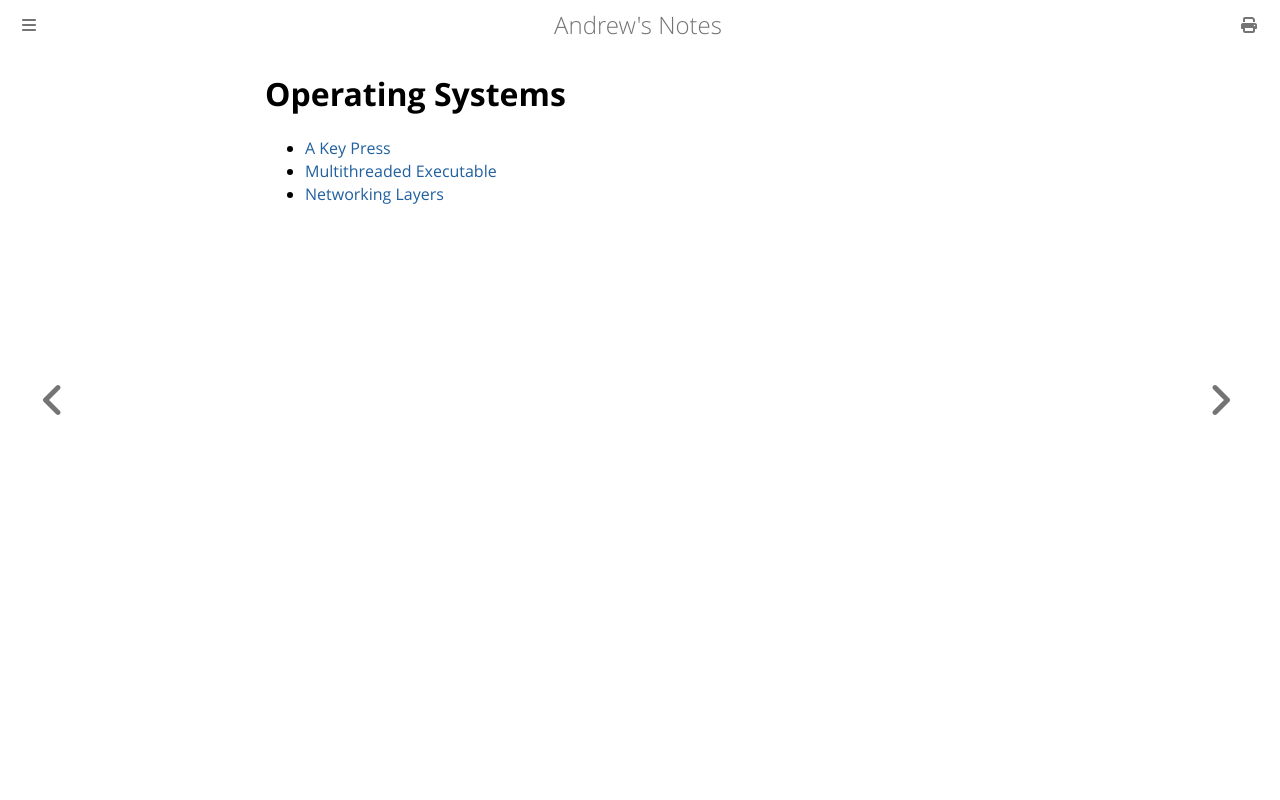

repository: goromal/notes · page: Autonomy/Systems_Implementation/Operating_Systems/Operating_Systems.html · generator: mdbook

# Operating Systems

- [A Key Press](./A_Key_Press.html)
- [Multithreaded Executable](./Multithreaded_Executable.html)
- [Networking Layers](./Networking_Layers.html)
